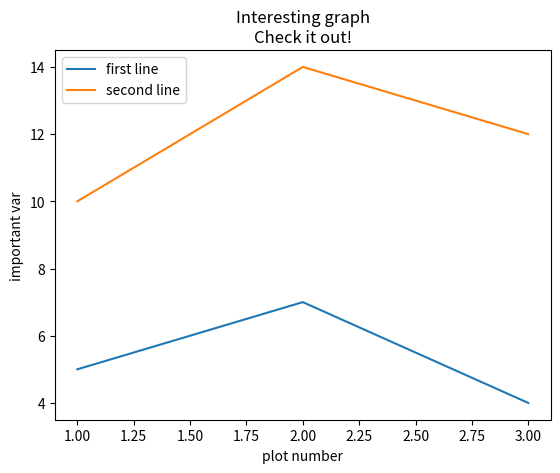

This figure's Python source:
import matplotlib.pyplot as plt

x = [1, 2, 3]
y = [5, 7, 4]

x2 = [1, 2, 3]
y2 = [10, 14, 12]

plt.plot(x, y, label='first line')
plt.plot(x2, y2, label='second line')

plt.xlabel('plot number')
plt.ylabel('important var')

plt.title('Interesting graph\nCheck it out!')
plt.legend()

plt.show()
